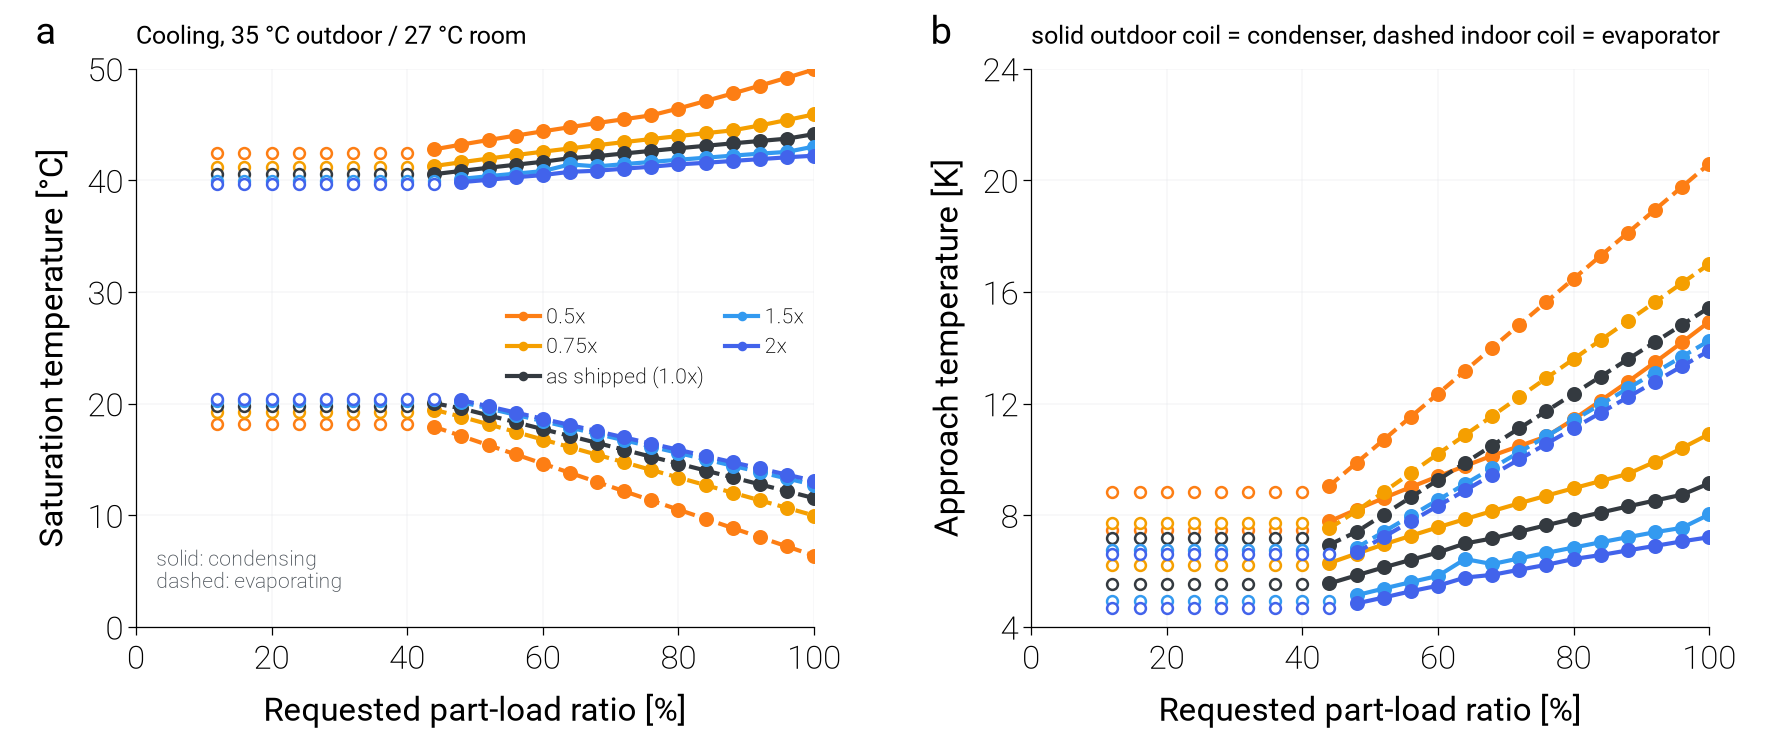

The data file committed next to this chart (first rows):
variant, scale_ou, scale_iu, duty, plr_request, capacity_clamped, failure_reason, T_evap_C, T_cond_C, approach_evap_K, approach_cond_K, lift_ref_K, UA_evap, UA_cond
joint_0.25, 0.25, 0.25, cooling, 1.0, , model_not_built: reference_capacity_inco…, , , , , , , 
joint_0.25, 0.25, 0.25, cooling, 0.96, , model_not_built: reference_capacity_inco…, , , , , , , 
joint_0.25, 0.25, 0.25, cooling, 0.92, , model_not_built: reference_capacity_inco…, , , , , , , 
joint_0.25, 0.25, 0.25, cooling, 0.88, , model_not_built: reference_capacity_inco…, , , , , , , 
joint_0.25, 0.25, 0.25, cooling, 0.84, , model_not_built: reference_capacity_inco…, , , , , , , 
joint_0.25, 0.25, 0.25, cooling, 0.8, , model_not_built: reference_capacity_inco…, , , , , , , 
joint_0.25, 0.25, 0.25, cooling, 0.76, , model_not_built: reference_capacity_inco…, , , , , , , 
joint_0.25, 0.25, 0.25, cooling, 0.72, , model_not_built: reference_capacity_inco…, , , , , , , 
joint_0.25, 0.25, 0.25, cooling, 0.68, , model_not_built: reference_capacity_inco…, , , , , , , 
joint_0.25, 0.25, 0.25, cooling, 0.64, , model_not_built: reference_capacity_inco…, , , , , , , 
joint_0.25, 0.25, 0.25, cooling, 0.6, , model_not_built: reference_capacity_inco…, , , , , , , 
joint_0.25, 0.25, 0.25, cooling, 0.56, , model_not_built: reference_capacity_inco…, , , , , , , 
joint_0.25, 0.25, 0.25, cooling, 0.52, , model_not_built: reference_capacity_inco…, , , , , , , 
joint_0.25, 0.25, 0.25, cooling, 0.48, , model_not_built: reference_capacity_inco…, , , , , , , 
joint_0.25, 0.25, 0.25, cooling, 0.44, , model_not_built: reference_capacity_inco…, , , , , , , 
joint_0.25, 0.25, 0.25, cooling, 0.4, , model_not_built: reference_capacity_inco…, , , , , , , 
joint_0.25, 0.25, 0.25, cooling, 0.36, , model_not_built: reference_capacity_inco…, , , , , , , 
joint_0.25, 0.25, 0.25, cooling, 0.32, , model_not_built: reference_capacity_inco…, , , , , , , 
joint_0.25, 0.25, 0.25, cooling, 0.28, , model_not_built: reference_capacity_inco…, , , , , , , 
joint_0.25, 0.25, 0.25, cooling, 0.24, , model_not_built: reference_capacity_inco…, , , , , , , 
joint_0.25, 0.25, 0.25, cooling, 0.2, , model_not_built: reference_capacity_inco…, , , , , , , 
joint_0.25, 0.25, 0.25, cooling, 0.16, , model_not_built: reference_capacity_inco…, , , , , , , 
joint_0.25, 0.25, 0.25, cooling, 0.12, , model_not_built: reference_capacity_inco…, , , , , , , 
joint_0.5, 0.5, 0.5, cooling, 1.0, , none, 6.401, 49.94, 20.6, 14.94, 43.54, 280, 400.5
joint_0.5, 0.5, 0.5, cooling, 0.96, , none, 7.225, 49.2, 19.77, 14.2, 41.98, 280, 400.5
joint_0.5, 0.5, 0.5, cooling, 0.92, , none, 8.049, 48.49, 18.95, 13.49, 40.44, 280, 400.5
joint_0.5, 0.5, 0.5, cooling, 0.88, , none, 8.873, 47.79, 18.13, 12.79, 38.92, 280, 400.5
joint_0.5, 0.5, 0.5, cooling, 0.84, , none, 9.697, 47.11, 17.3, 12.11, 37.42, 280, 400.3
joint_0.5, 0.5, 0.5, cooling, 0.8, , none, 10.52, 46.44, 16.48, 11.44, 35.92, 280, 400.5
joint_0.5, 0.5, 0.5, cooling, 0.76, , none, 11.35, 45.83, 15.65, 10.83, 34.49, 280, 399.2
joint_0.5, 0.5, 0.5, cooling, 0.72, , none, 12.17, 45.49, 14.83, 10.49, 33.32, 280, 389.8
joint_0.5, 0.5, 0.5, cooling, 0.68, , none, 12.99, 45.14, 14.01, 10.14, 32.15, 280, 380
joint_0.5, 0.5, 0.5, cooling, 0.64, , none, 13.82, 44.77, 13.18, 9.773, 30.96, 280, 370.6
joint_0.5, 0.5, 0.5, cooling, 0.6, , none, 14.64, 44.4, 12.36, 9.399, 29.76, 280, 360.9
joint_0.5, 0.5, 0.5, cooling, 0.56, , none, 15.46, 44.02, 11.54, 9.017, 28.55, 280, 350.8
joint_0.5, 0.5, 0.5, cooling, 0.52, , none, 16.29, 43.62, 10.71, 8.623, 27.33, 280, 340.5
joint_0.5, 0.5, 0.5, cooling, 0.48, , none, 17.11, 43.21, 9.887, 8.212, 26.1, 280, 330.1
joint_0.5, 0.5, 0.5, cooling, 0.44, , none, 17.94, 42.79, 9.063, 7.788, 24.85, 280, 319.2
joint_0.5, 0.5, 0.5, cooling, 0.4, min, none, 18.15, 42.47, 8.849, 7.474, 24.32, 264.6, 304.5
joint_0.5, 0.5, 0.5, cooling, 0.36, min, none, 18.15, 42.47, 8.849, 7.474, 24.32, 264.6, 304.5
joint_0.5, 0.5, 0.5, cooling, 0.32, min, none, 18.15, 42.47, 8.849, 7.474, 24.32, 264.6, 304.5
joint_0.5, 0.5, 0.5, cooling, 0.28, min, none, 18.15, 42.47, 8.849, 7.474, 24.32, 264.6, 304.5
joint_0.5, 0.5, 0.5, cooling, 0.24, min, none, 18.15, 42.47, 8.849, 7.474, 24.32, 264.6, 304.5
joint_0.5, 0.5, 0.5, cooling, 0.2, min, none, 18.15, 42.47, 8.849, 7.474, 24.32, 264.6, 304.5
joint_0.5, 0.5, 0.5, cooling, 0.16, min, none, 18.15, 42.47, 8.849, 7.474, 24.32, 264.6, 304.5
joint_0.5, 0.5, 0.5, cooling, 0.12, min, none, 18.15, 42.47, 8.849, 7.474, 24.32, 264.6, 304.5
joint_0.75, 0.75, 0.75, cooling, 1.0, , none, 9.995, 45.92, 17.01, 10.92, 35.92, 420, 600.7
joint_0.75, 0.75, 0.75, cooling, 0.96, , none, 10.68, 45.41, 16.32, 10.41, 34.74, 420, 600.8
joint_0.75, 0.75, 0.75, cooling, 0.92, , none, 11.36, 44.92, 15.64, 9.923, 33.57, 420, 600.7
joint_0.75, 0.75, 0.75, cooling, 0.88, , none, 12.04, 44.49, 14.96, 9.487, 32.45, 420, 598.3
joint_0.75, 0.75, 0.75, cooling, 0.84, , none, 12.72, 44.23, 14.28, 9.234, 31.52, 420, 586.6
joint_0.75, 0.75, 0.75, cooling, 0.8, , none, 13.4, 43.97, 13.6, 8.975, 30.58, 420, 574.9
joint_0.75, 0.75, 0.75, cooling, 0.76, , none, 14.08, 43.71, 12.92, 8.709, 29.63, 420, 563
joint_0.75, 0.75, 0.75, cooling, 0.72, , none, 14.76, 43.44, 12.24, 8.436, 28.68, 420, 550.9
joint_0.75, 0.75, 0.75, cooling, 0.68, , none, 15.44, 43.16, 11.56, 8.157, 27.72, 420, 538.7
joint_0.75, 0.75, 0.75, cooling, 0.64, , none, 16.12, 42.87, 10.88, 7.87, 26.75, 420, 526.1
joint_0.75, 0.75, 0.75, cooling, 0.6, , none, 16.8, 42.58, 10.2, 7.575, 25.78, 420, 513.2
joint_0.75, 0.75, 0.75, cooling, 0.56, , none, 17.48, 42.27, 9.523, 7.272, 24.79, 420, 500
joint_0.75, 0.75, 0.75, cooling, 0.52, , none, 18.16, 41.96, 8.843, 6.961, 23.8, 420, 486.3
joint_0.75, 0.75, 0.75, cooling, 0.48, , none, 18.84, 41.63, 8.162, 6.633, 22.8, 420, 472.4
... 78 more rows
